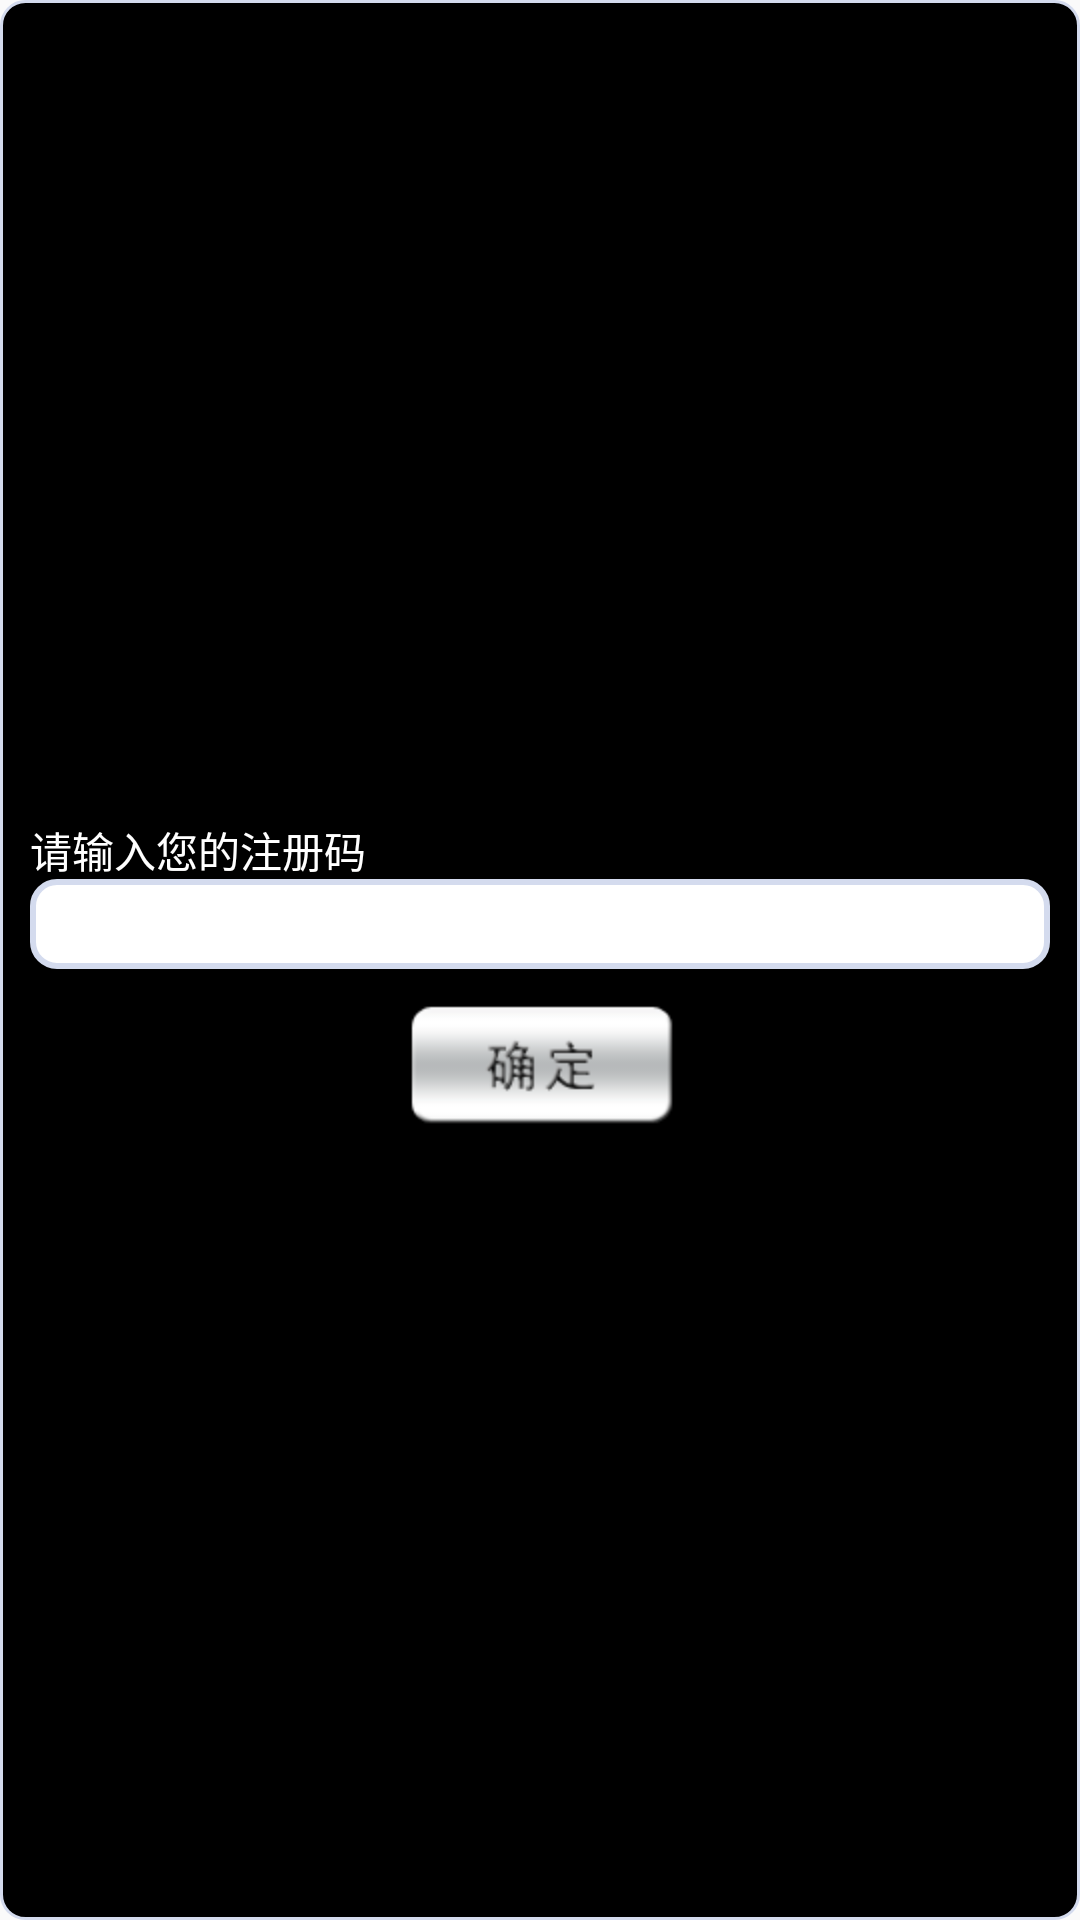

Here is an Android app screen rendered from its layout file. Give the layout XML and the strings, colors and styles it references.
<!-- AndroidManifest.xml: application theme AppTheme3 -->
<!-- res/layout/reg_dialog.xml -->
<?xml version="1.0" encoding="utf-8"?>
<LinearLayout xmlns:android="http://schemas.android.com/apk/res/android"
    android:layout_width="match_parent"
    android:layout_height="wrap_content"
    android:background="@drawable/reg_shap"
    android:gravity="center"
    android:orientation="vertical" >

    <TextView
        android:id="@+id/textViewreg"
        android:layout_width="match_parent"
        android:layout_height="20dp"
        android:layout_marginLeft="10dp"
        android:layout_marginRight="10dp"
        android:layout_marginTop="20dp"
        android:textColor="#ffffff"
        android:text="请输入您的注册码" />

    <EditText
        android:id="@+id/editTextReg"
        android:layout_width="match_parent"
        android:layout_height="30dp"
        android:layout_marginLeft="10dp"
        android:layout_marginRight="10dp"
         android:paddingLeft="6dp"
        android:singleLine="true"
        android:background="@drawable/edit_shap"
        android:textColor="#000000" />

    <ImageButton
        android:id="@+id/imageButtonReg"
        android:layout_width="match_parent"
        android:layout_height="64dp"
        android:background="@android:color/transparent"
        android:src="@drawable/singlepos_btnpswok" />

</LinearLayout>
<!-- resources referenced by this layout -->
<resources>
  <!-- drawable edit_shap (drawable) -->
  <?xml version="1.0" encoding="utf-8"?>
  <shape xmlns:android="http://schemas.android.com/apk/res/android" >
      <solid android:color="#ffffff" />
     
       
      <stroke
          android:width="2dp"
          android:color="#D4DBEE" /> 
  
      <corners android:radius="8dp" />
      
  
  </shape>
  <!-- drawable reg_shap (drawable) -->
  <?xml version="1.0" encoding="utf-8"?>
  <shape xmlns:android="http://schemas.android.com/apk/res/android" >
      <solid android:color="#000000" />
     
       
      <stroke
          android:width="1dp"
          android:color="#D4DBEE" /> 
  
      <corners android:radius="8dp" />
      
  
  </shape>
  <!-- drawable singlepos_btnpswok (drawable-hdpi) -->
  <?xml version="1.0" encoding="UTF-8"?>
  <selector xmlns:android="http://schemas.android.com/apk/res/android">
  	<item android:state_pressed="true"
  		android:drawable="@drawable/singlepos_pswok_f" />
  	<item android:state_focused="true"
  		android:drawable="@drawable/singlepos_pswok_f" />
  	<item android:drawable="@drawable/singlepos_pswok" />
  </selector>
  <style name="AppTheme3" parent="Theme.AppCompat.DayNight">
          
      </style>
  <!-- drawable singlepos_pswok_f: png bitmap (drawable-hdpi, 5204 bytes) -->
  <!-- drawable singlepos_pswok: png bitmap (drawable-hdpi, 3962 bytes) -->
</resources>
